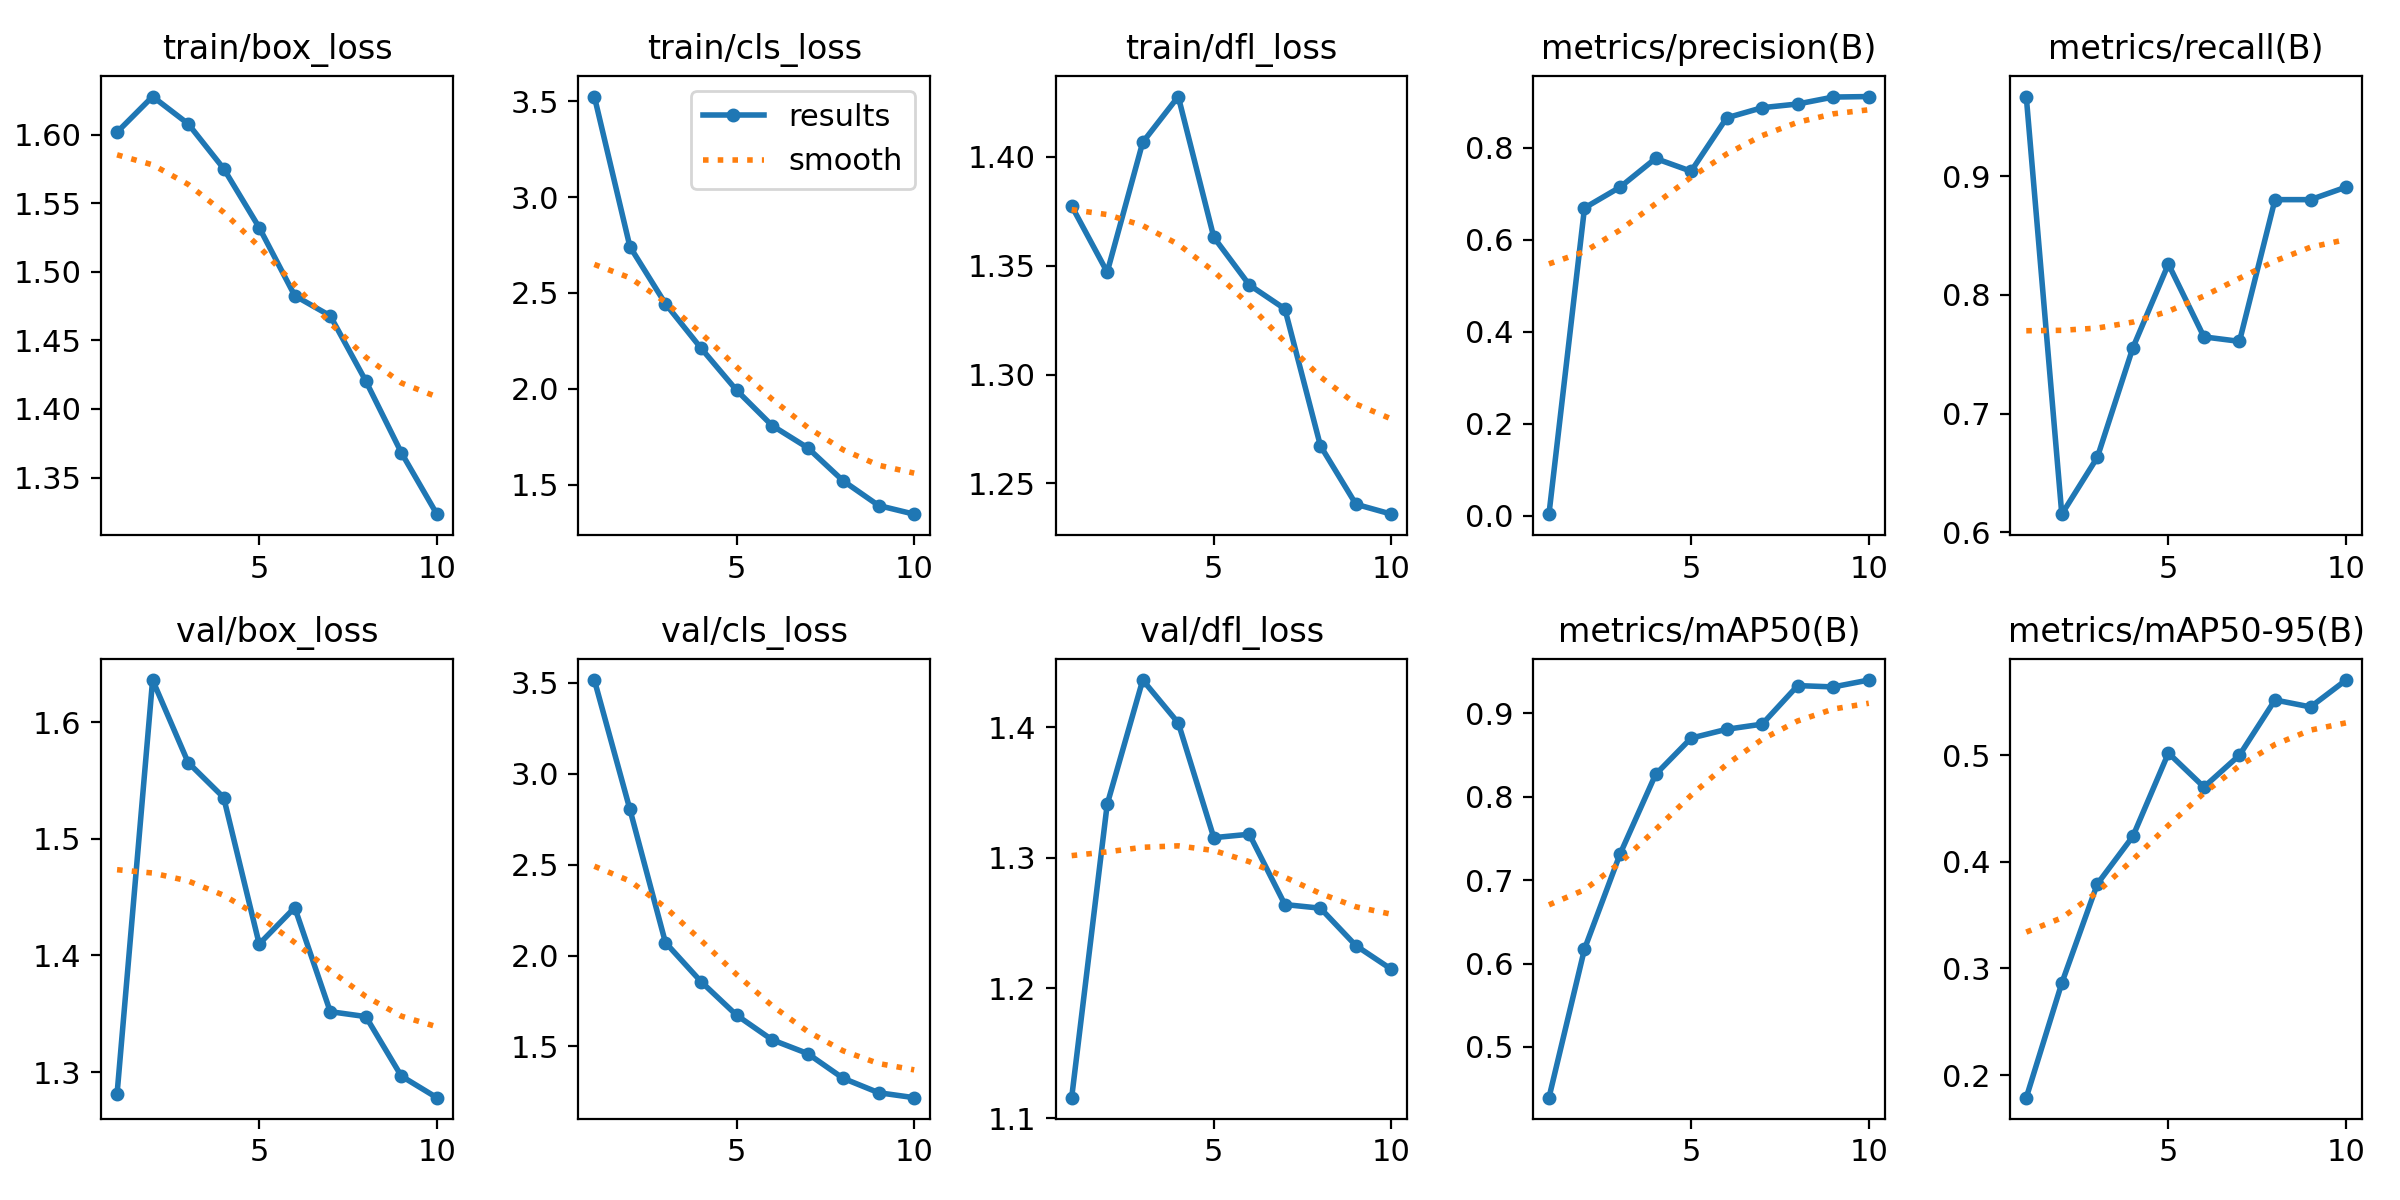

The data file committed next to this chart (first rows):
epoch, time, train/box_loss, train/cls_loss, train/dfl_loss, metrics/precision(B), metrics/recall(B), metrics/mAP50(B), metrics/mAP50-95(B), val/box_loss, val/cls_loss, val/dfl_loss, lr/pg0, lr/pg1, lr/pg2
1, 75.82, 1.602, 3.524, 1.377, 0.00341, 0.9674, 0.4391, 0.1788, 1.281, 3.515, 1.116, 0.0006515, 0.0006515, 0.0006515
2, 149.1, 1.628, 2.742, 1.347, 0.669, 0.6151, 0.6174, 0.2862, 1.636, 2.804, 1.341, 0.001188, 0.001188, 0.001188
3, 222.6, 1.608, 2.444, 1.407, 0.7141, 0.663, 0.7312, 0.3791, 1.566, 2.071, 1.436, 0.001592, 0.001592, 0.001592
4, 296.2, 1.575, 2.212, 1.428, 0.7765, 0.7555, 0.8267, 0.4238, 1.535, 1.857, 1.403, 0.001406, 0.001406, 0.001406
5, 371.2, 1.532, 1.993, 1.363, 0.7488, 0.8261, 0.8703, 0.5019, 1.41, 1.672, 1.315, 0.001208, 0.001208, 0.001208
6, 447.7, 1.483, 1.809, 1.341, 0.8648, 0.7647, 0.8809, 0.47, 1.441, 1.536, 1.318, 0.00101, 0.00101, 0.00101
7, 526.1, 1.468, 1.693, 1.33, 0.8869, 0.7609, 0.8871, 0.4999, 1.352, 1.461, 1.264, 0.000812, 0.000812, 0.000812
8, 603, 1.42, 1.521, 1.267, 0.8949, 0.8804, 0.9333, 0.5516, 1.348, 1.325, 1.261, 0.000614, 0.000614, 0.000614
9, 678.5, 1.368, 1.392, 1.24, 0.91, 0.8804, 0.9317, 0.5451, 1.297, 1.245, 1.233, 0.000416, 0.000416, 0.000416
10, 751.5, 1.323, 1.347, 1.236, 0.9111, 0.891, 0.9399, 0.5703, 1.278, 1.218, 1.214, 0.000218, 0.000218, 0.000218
